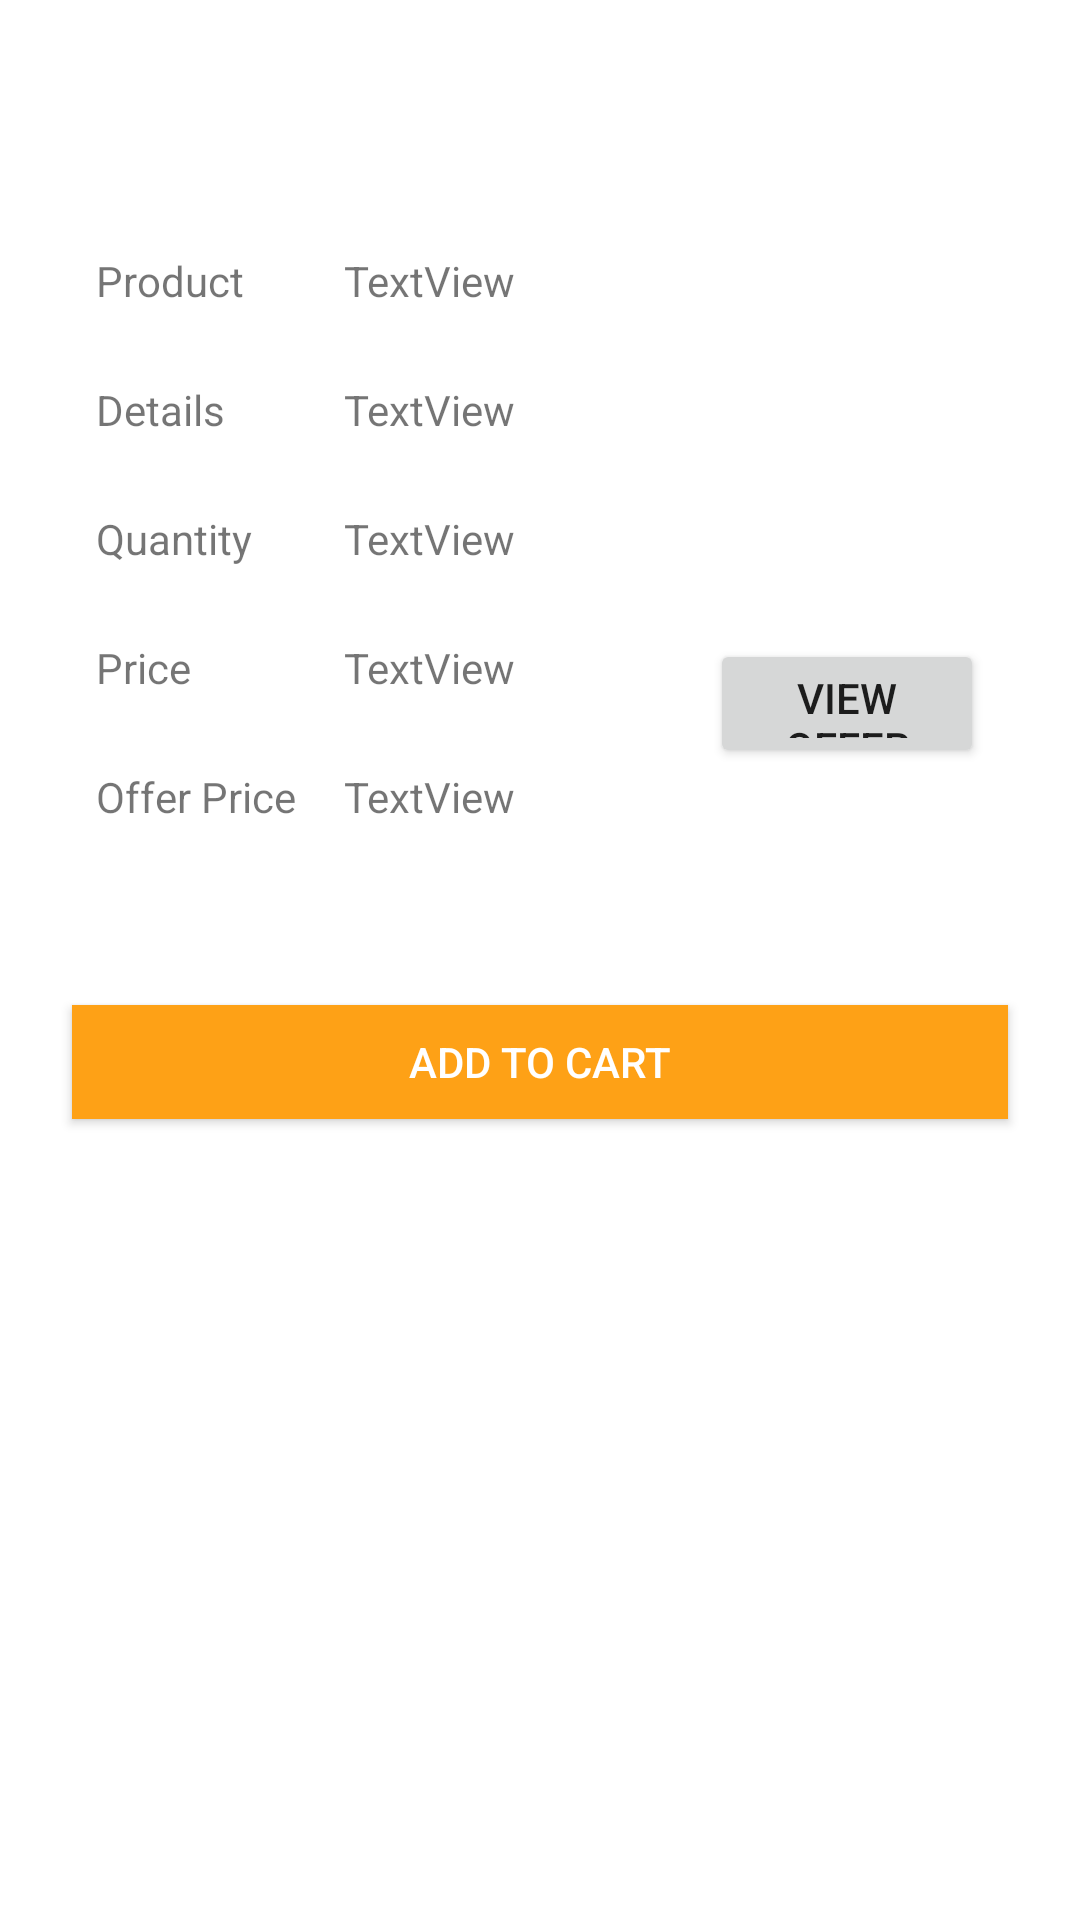

This screen was rendered from an Android layout file. Write that file and the resources it references.
<!-- AndroidManifest.xml: application theme Theme.QRShopping -->
<!-- res/layout/activity_custom_view_product.xml -->
<?xml version="1.0" encoding="utf-8"?>
<androidx.constraintlayout.widget.ConstraintLayout xmlns:android="http://schemas.android.com/apk/res/android"
    xmlns:app="http://schemas.android.com/apk/res-auto"
    xmlns:tools="http://schemas.android.com/tools"
    android:layout_width="match_parent"
    android:layout_height="wrap_content"
    tools:context=".customViewProduct">

    <TextView
        android:id="@+id/textView12"
        android:layout_width="wrap_content"
        android:layout_height="wrap_content"
        android:layout_marginStart="32dp"
        android:layout_marginTop="42dp"
        android:text="Product"
        app:layout_constraintStart_toStartOf="parent"
        app:layout_constraintTop_toBottomOf="@+id/productImage" />

    <TextView
        android:id="@+id/billProduct"
        android:layout_width="0dp"
        android:layout_height="wrap_content"
        android:layout_marginStart="16dp"
        android:layout_marginTop="42dp"
        android:layout_marginEnd="32dp"
        android:text="TextView"
        app:layout_constraintEnd_toEndOf="parent"
        app:layout_constraintStart_toEndOf="@+id/textView60"
        app:layout_constraintTop_toBottomOf="@+id/productImage" />

    <TextView
        android:id="@+id/billPrice"
        android:layout_width="90dp"
        android:layout_height="wrap_content"
        android:layout_marginStart="16dp"
        android:layout_marginTop="24dp"
        android:text="TextView"
        app:layout_constraintStart_toEndOf="@+id/textView60"
        app:layout_constraintTop_toBottomOf="@+id/billQuantity" />

    <Button
        android:id="@+id/offerBtn"
        android:layout_width="0dp"
        android:layout_height="43dp"
        android:layout_marginStart="32dp"
        android:layout_marginTop="24dp"
        android:layout_marginEnd="32dp"
        android:text="View Offer"
        app:layout_constraintEnd_toEndOf="parent"
        app:layout_constraintStart_toEndOf="@+id/billPrice"
        app:layout_constraintTop_toBottomOf="@+id/billQuantity" />

    <Button
        android:id="@+id/buyProduct"
        android:layout_width="0dp"
        android:layout_height="38dp"
        android:layout_marginStart="24dp"
        android:layout_marginTop="60dp"
        android:layout_marginEnd="24dp"
        android:background="#fea116"
        android:text="Add to cart"
        android:textColor="#ffffff"
        app:cornerRadius="50dp"
        app:layout_constraintEnd_toEndOf="parent"
        app:layout_constraintStart_toStartOf="parent"
        app:layout_constraintTop_toBottomOf="@+id/textView60" />

    <TextView
        android:id="@+id/billQuantity"
        android:layout_width="0dp"
        android:layout_height="wrap_content"
        android:layout_marginStart="16dp"
        android:layout_marginTop="24dp"
        android:layout_marginEnd="32dp"
        android:text="TextView"
        app:layout_constraintEnd_toEndOf="parent"
        app:layout_constraintStart_toEndOf="@+id/textView60"
        app:layout_constraintTop_toBottomOf="@+id/billDetails" />

    <TextView
        android:id="@+id/textView18"
        android:layout_width="wrap_content"
        android:layout_height="wrap_content"
        android:layout_marginStart="32dp"
        android:layout_marginTop="24dp"
        android:text="Quantity"
        app:layout_constraintStart_toStartOf="parent"
        app:layout_constraintTop_toBottomOf="@+id/billDetails" />

    <TextView
        android:id="@+id/textView20"
        android:layout_width="wrap_content"
        android:layout_height="wrap_content"
        android:layout_marginStart="32dp"
        android:layout_marginTop="24dp"
        android:text="Price"
        app:layout_constraintStart_toStartOf="parent"
        app:layout_constraintTop_toBottomOf="@+id/billQuantity" />

    <ImageView
        android:id="@+id/productImage"
        android:layout_width="wrap_content"
        android:layout_height="wrap_content"
        android:layout_marginStart="100dp"
        android:layout_marginTop="42dp"
        android:layout_marginEnd="100dp"
        android:src="@drawable/ic_launcher_background"
        app:layout_constraintEnd_toEndOf="parent"
        app:layout_constraintStart_toStartOf="parent"
        app:layout_constraintTop_toTopOf="parent" />

    <TextView
        android:id="@+id/textView38"
        android:layout_width="wrap_content"
        android:layout_height="wrap_content"
        android:layout_marginStart="32dp"
        android:layout_marginTop="24dp"
        android:text="Details"
        app:layout_constraintStart_toStartOf="parent"
        app:layout_constraintTop_toBottomOf="@+id/billProduct" />

    <TextView
        android:id="@+id/billDetails"
        android:layout_width="0dp"
        android:layout_height="wrap_content"
        android:layout_marginStart="16dp"
        android:layout_marginTop="24dp"
        android:layout_marginEnd="32dp"
        android:text="TextView"
        app:layout_constraintEnd_toEndOf="parent"
        app:layout_constraintStart_toEndOf="@+id/textView60"
        app:layout_constraintTop_toBottomOf="@+id/billProduct" />













    <TextView
        android:id="@+id/textView60"
        android:layout_width="wrap_content"
        android:layout_height="wrap_content"
        android:layout_marginStart="32dp"
        android:layout_marginTop="24dp"
        android:text="Offer Price"
        app:layout_constraintStart_toStartOf="parent"
        app:layout_constraintTop_toBottomOf="@+id/billPrice" />

    <TextView
        android:id="@+id/textView62"
        android:layout_width="0dp"
        android:layout_height="wrap_content"
        android:layout_marginStart="16dp"
        android:layout_marginTop="24dp"
        android:layout_marginEnd="24dp"
        android:text="TextView"
        app:layout_constraintEnd_toEndOf="parent"
        app:layout_constraintStart_toEndOf="@+id/textView60"
        app:layout_constraintTop_toBottomOf="@+id/billPrice" />


</androidx.constraintlayout.widget.ConstraintLayout>
<!-- resources referenced by this layout -->
<resources>
  <style name="Theme.QRShopping" parent="Theme.MaterialComponents.DayNight.DarkActionBar">
          
          <item name="colorPrimary">@color/purple_200</item>
          <item name="colorPrimaryVariant">@color/purple_700</item>
          <item name="colorOnPrimary">@color/white</item>
          
          <item name="colorSecondary">@color/teal_200</item>
          <item name="colorSecondaryVariant">@color/teal_700</item>
          <item name="colorOnSecondary">@color/black</item>
          
          <item name="android:statusBarColor">?attr/colorPrimaryVariant</item>
          
      </style>
  <color name="purple_200">#fea116</color>
  <color name="purple_700">#F99500</color>
  <color name="white">#FFFFFFFF</color>
  <color name="teal_200">#fea116</color>
  <color name="teal_700">#FF018786</color>
  <color name="black">#FF000000</color>
</resources>
